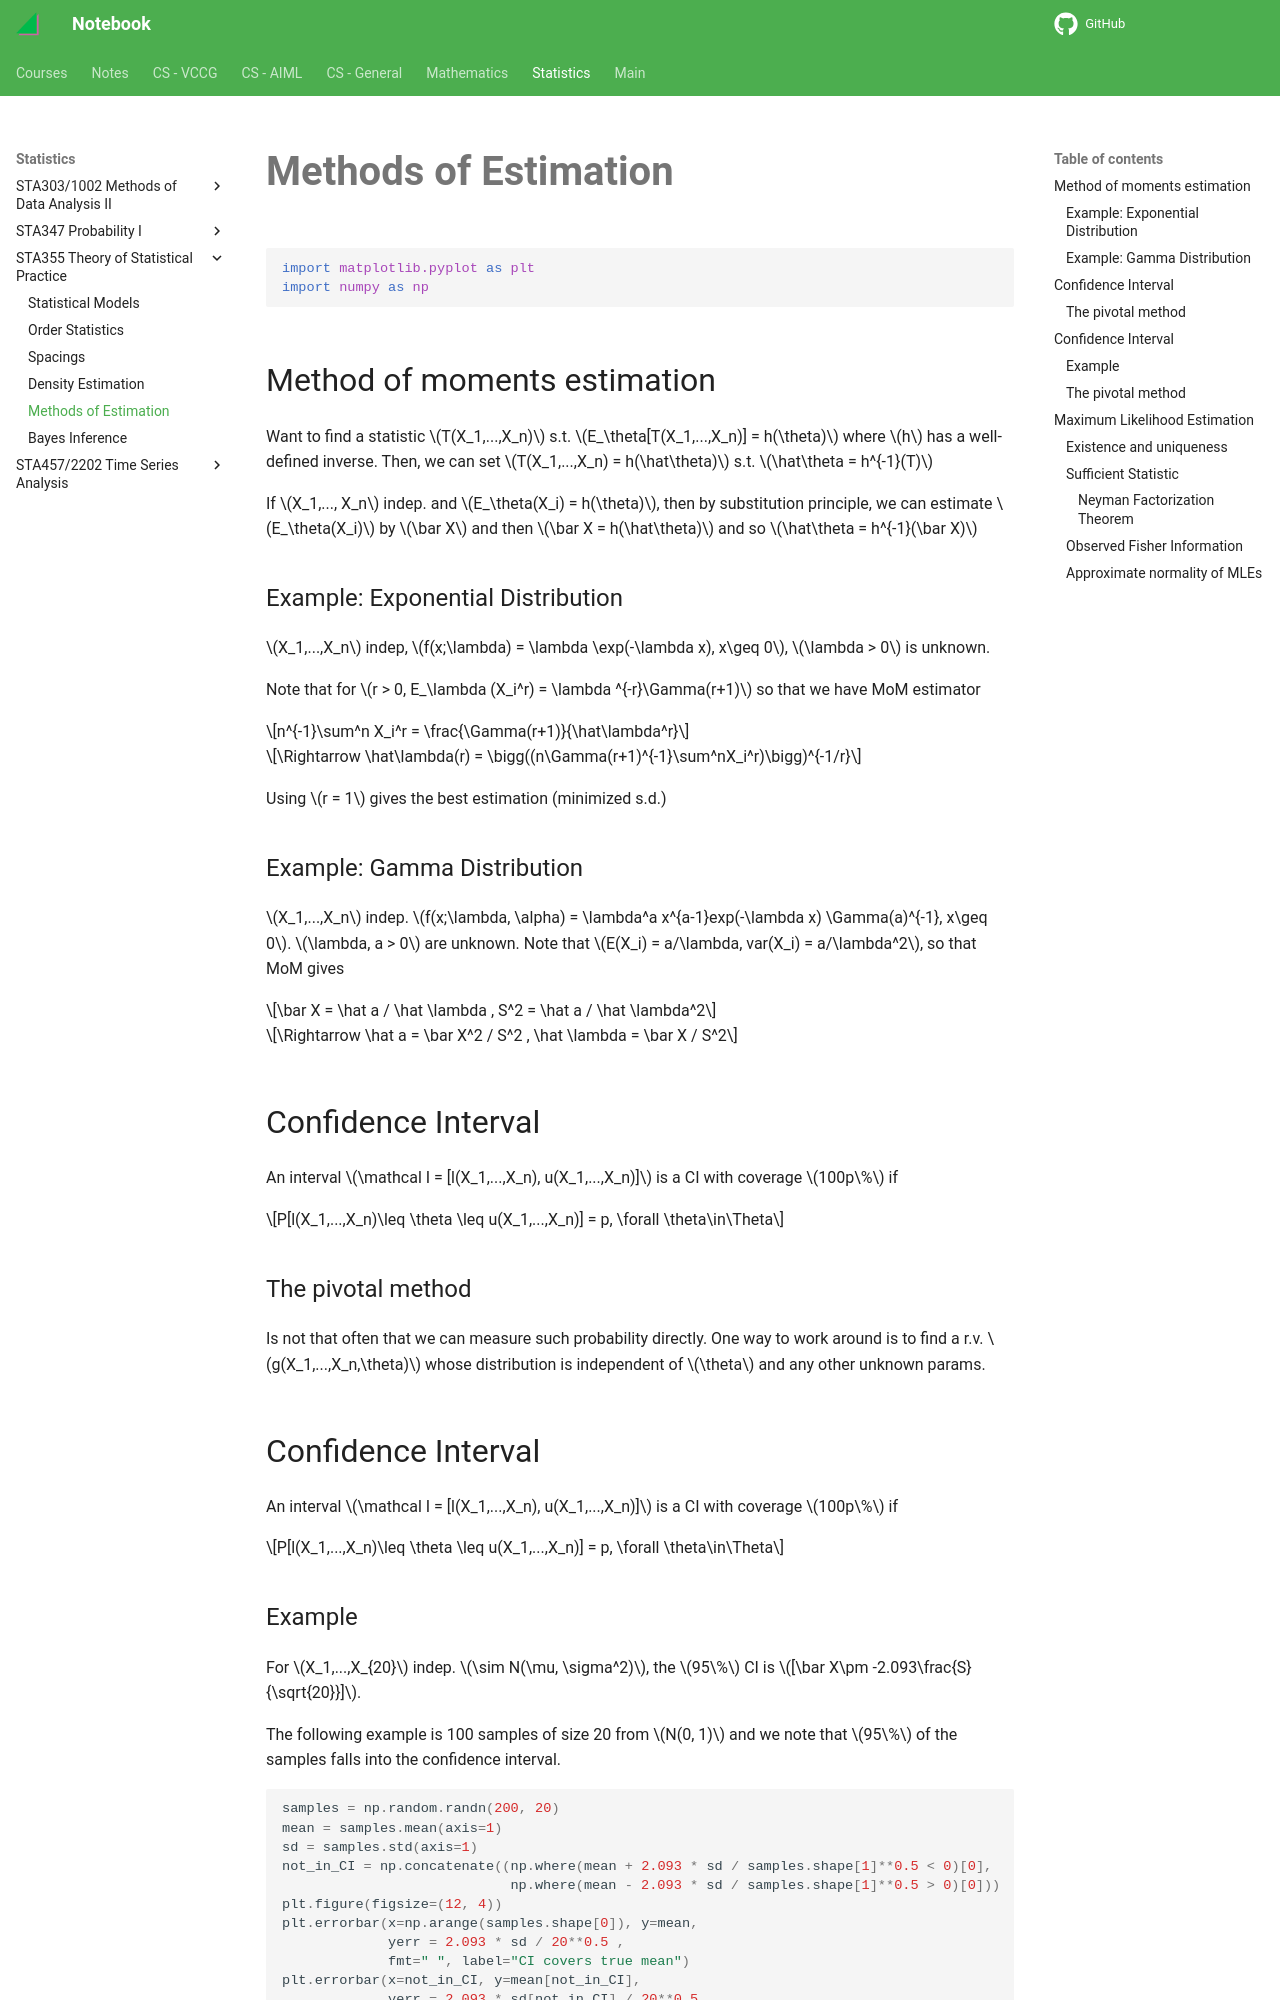

repository: haoda-li/notebook · page: stats/sta355/methods_of_estimation.html · generator: mkdocs

# Methods of Estimation


```python
import matplotlib.pyplot as plt
import numpy as np
```

## Method of moments estimation
Want to find a statistic $T(X_1,...,X_n)$ s.t. $E_\theta[T(X_1,...,X_n)] = h(\theta)$ where $h$ has a well-defined inverse. Then, we can set $T(X_1,...,X_n) = h(\hat\theta)$ s.t. $\hat\theta = h^{-1}(T)$

If $X_1,..., X_n$ indep. and $E_\theta(X_i) = h(\theta)$, then by substitution principle, we can estimate $E_\theta(X_i)$ by $\bar X$ and then $\bar X = h(\hat\theta)$ and so $\hat\theta = h^{-1}(\bar X)$

### Example: Exponential Distribution
$X_1,...,X_n$ indep, $f(x;\lambda) = \lambda \exp(-\lambda x), x\geq 0$, $\lambda > 0$ is unknown.

Note that for $r > 0, E_\lambda (X_i^r) = \lambda ^{-r}\Gamma(r+1)$ so that we have MoM estimator 

$$n^{-1}\sum^n X_i^r = \frac{\Gamma(r+1)}{\hat\lambda^r}$$ 

$$\Rightarrow \hat\lambda(r) = \bigg((n\Gamma(r+1)^{-1}\sum^nX_i^r)\bigg)^{-1/r}$$

Using $r = 1$ gives the best estimation (minimized s.d.)

### Example: Gamma Distribution
$X_1,...,X_n$ indep. $f(x;\lambda, \alpha) = \lambda^a x^{a-1}exp(-\lambda x) \Gamma(a)^{-1}, x\geq 0$. $\lambda, a > 0$ are unknown. 
Note that $E(X_i) = a/\lambda, var(X_i) = a/\lambda^2$, so that MoM gives 

$$\bar X = \hat a / \hat \lambda , S^2 = \hat a / \hat \lambda^2$$

$$\Rightarrow \hat a = \bar X^2 / S^2 , \hat \lambda = \bar X / S^2$$

## Confidence Interval
An interval $\mathcal I = [l(X_1,...,X_n), u(X_1,...,X_n)]$ is a CI with coverage $100p\%$ if 

$$P[l(X_1,...,X_n)\leq \theta \leq u(X_1,...,X_n)] = p, \forall \theta\in\Theta$$

### The pivotal method
Is not that often that we can measure such probability directly. One way to work around is to find a r.v. $g(X_1,...,X_n,\theta)$ whose distribution is independent of $\theta$ and any other unknown params. 

## Confidence Interval
An interval $\mathcal I = [l(X_1,...,X_n), u(X_1,...,X_n)]$ is a CI with coverage $100p\%$ if 

$$P[l(X_1,...,X_n)\leq \theta \leq u(X_1,...,X_n)] = p, \forall \theta\in\Theta$$
